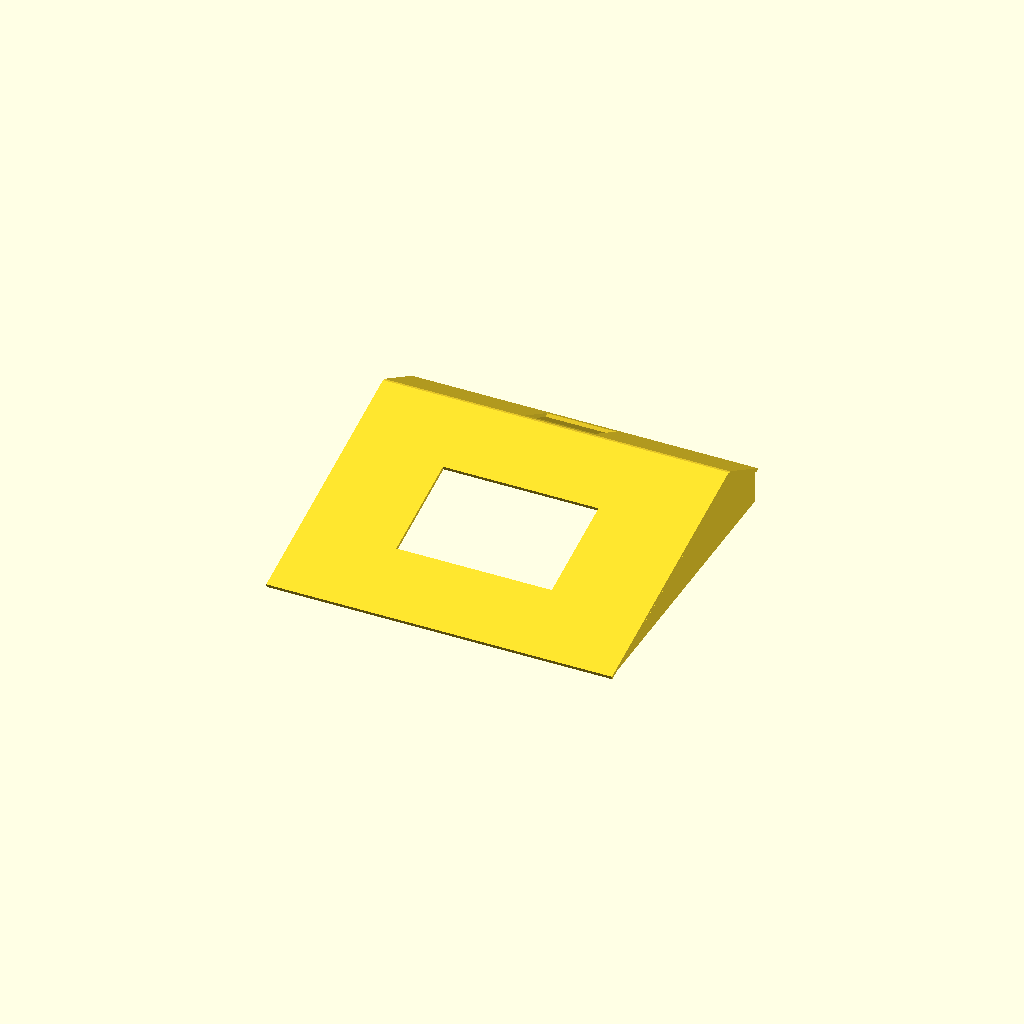
Cell 1: rendered with the file's own defaults.
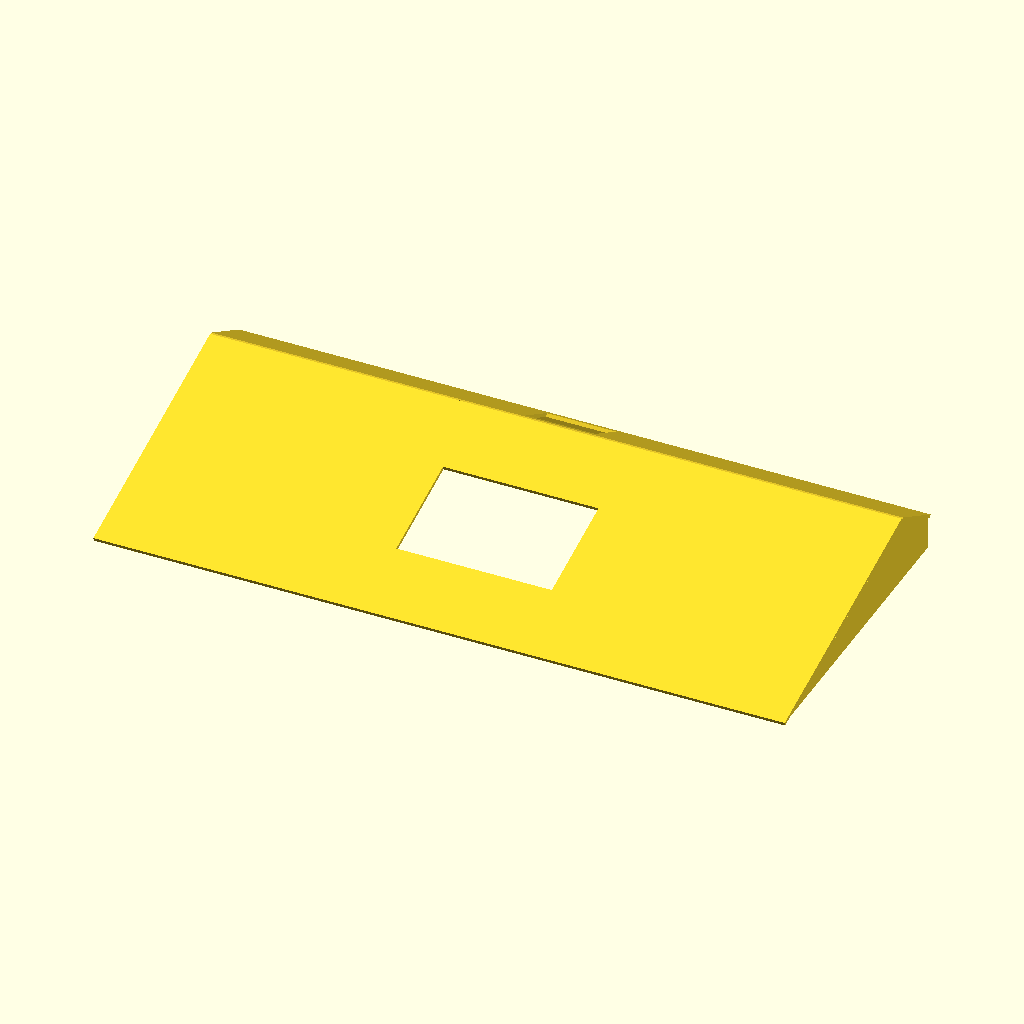
Cell 2: the same model with cover_w = 400.
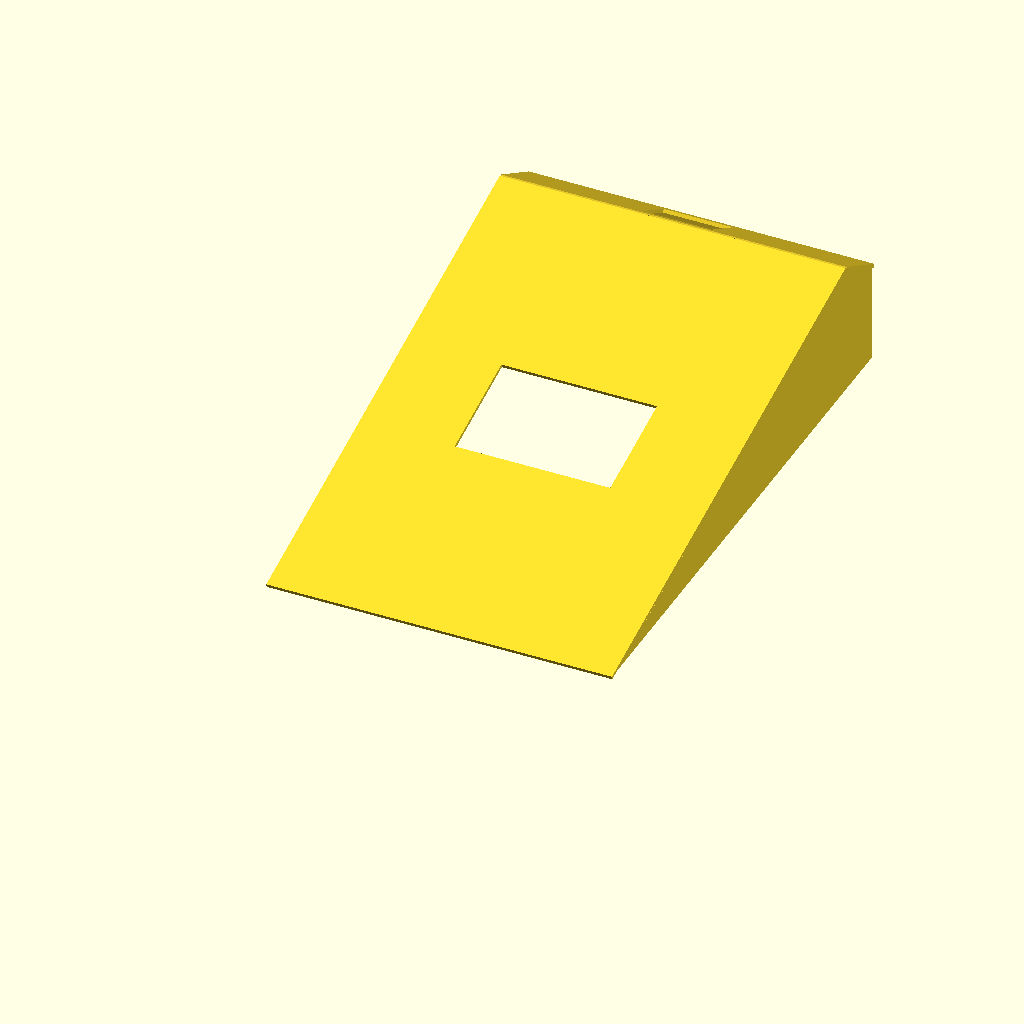
Cell 3: the same model with main_len = 300.
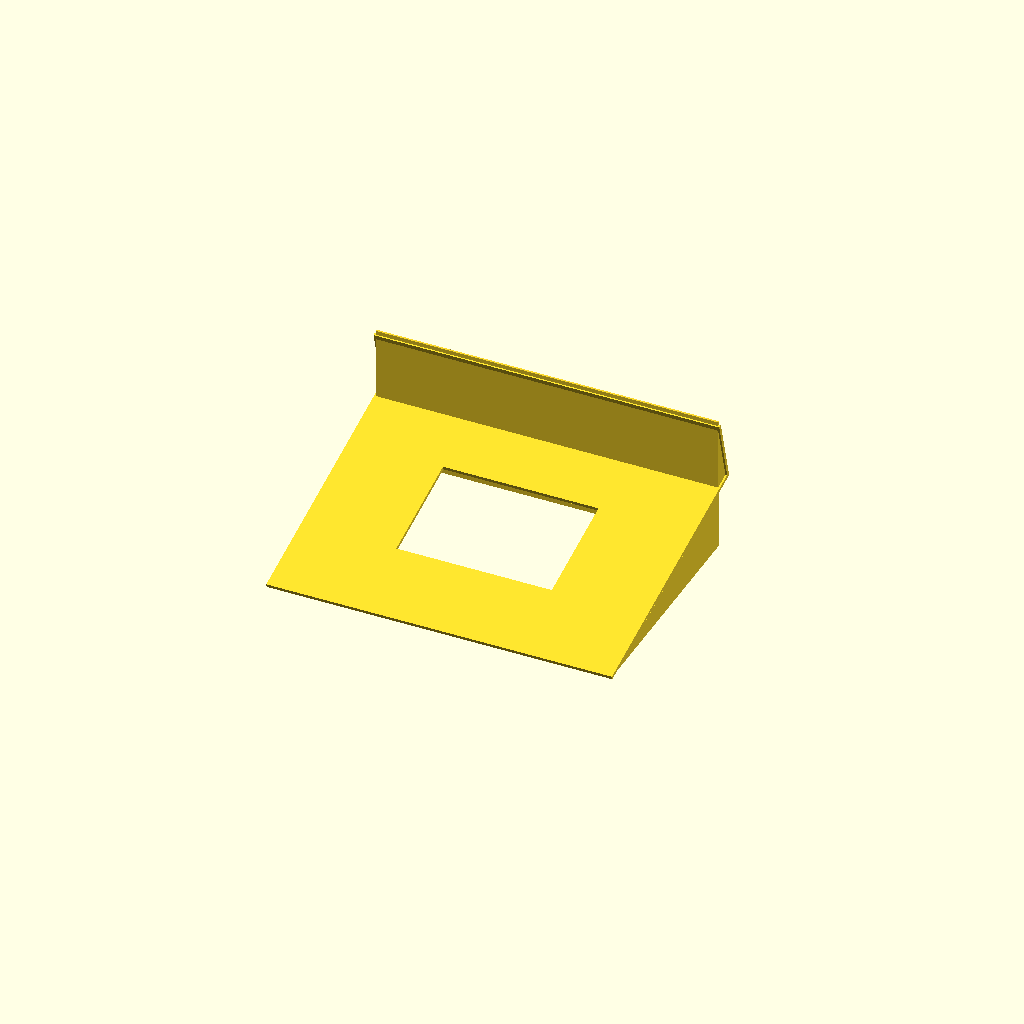
Cell 4: the same model with peak_inner_angle_deg = 270.
One fixed orthographic camera (rotation 55°, 0°, 25°; colour scheme Cornfield) for every cell.
Source of the model, 3dprint/top_panel.scad:
//
// Top cover / Oberteil
// KORRIGIERT NACH SKIZZE:
//
// - Frontlippe = 20 mm horizontal
//   -> Innenwinkel zur 15°-Hauptflaeche = exakt 15°
// - beide Seitenwaende gleich ausgerichtet
//   -> keine "fliegende" Seite mehr
// - hinten echter senkrechter Abschluss (90° zum Boden)
// - Bodenreferenz ist z = 0
//
// Export:
//   part = "cover";   // STL
//   part = "preview"; // Vorschau
//

part = "cover";   // "cover" | "preview"

// =========================
// HAUPTPARAMETER
// =========================

cover_w = 200.0;

// Skizze
main_len            = 150.0;   // 15 cm
main_angle_deg      = 15.0;    // 15°
rear_len            = 40.0;    // 4 cm
peak_inner_angle_deg= 135.0;   // 135°
front_lip_len       = 20.0;    // 2 cm

top_t      = 2.0;

// Seitenwaende
wall_inset = 1.0;
wall_t     = 1.2;

// Hinten senkrechter Abschluss
rear_wall_t = 1.2;

// =========================
// CUTOUTS
// =========================

// grosses Cutout im 150-mm-Segment
main_cutout_w  = 90.0;
main_cutout_l  = 60.0;
main_cutout_cx = 0.0;
main_cutout_cy = main_len / 2;

// kleines Cutout im 40-mm-Segment
rear_cutout_w  = 40.0;   // 4 cm
rear_cutout_l  = 30.0;   // 3 cm
rear_cutout_cx = 0.0;
rear_cutout_cy = rear_len / 2;

// =========================
// ABGELEITETE WERTE
// =========================

// Ende Hauptsegment
main_end_y = main_len * cos(main_angle_deg);
main_end_z = main_len * sin(main_angle_deg);

// Hinteres Segment:
// 15° vorne + 135° Innenwinkel => hinten -30° gegen Horizontalen
rear_angle_deg = main_angle_deg + peak_inner_angle_deg - 180.0;

// Ende hinteres Segment
rear_end_y = main_end_y + rear_len * cos(rear_angle_deg);
rear_end_z = main_end_z + rear_len * sin(rear_angle_deg);

// Nur zur Kontrolle
front_lip_angle_deg   = 0.0;  // horizontal
front_inner_angle_deg = abs(main_angle_deg - front_lip_angle_deg);
rear_to_vertical_deg  = 90.0 - abs(rear_angle_deg);

// Innenbreite zwischen Insets
inner_w = cover_w - 2*wall_inset;

// X-Positionen der Seitenwaende
x_left_wall  = -cover_w/2 + wall_inset;
x_right_wall =  cover_w/2 - wall_inset - wall_t;

echo("main_end_y =", main_end_y);
echo("main_end_z =", main_end_z);
echo("rear_angle_deg =", rear_angle_deg);
echo("rear_end_y =", rear_end_y);
echo("rear_end_z =", rear_end_z);
echo("front_inner_angle_deg =", front_inner_angle_deg);
echo("rear_to_vertical_deg =", rear_to_vertical_deg);

assert(abs(front_inner_angle_deg - 15.0) < 0.0001,
    "Front-Innenwinkel ist nicht 15°.");
assert(rear_end_z > 0,
    "Hinteres Segment endet nicht ueber dem Boden.");
assert(front_lip_len > 0,
    "front_lip_len muss > 0 sein.");

// =========================
// HELFER
// =========================

module local_panel_2d(panel_w, panel_l, cut_w=0, cut_l=0, cut_cx=0, cut_cy=0) {
    difference() {
        translate([-panel_w/2, 0])
            square([panel_w, panel_l], center = false);

        if (cut_w > 0 && cut_l > 0)
            translate([cut_cx, cut_cy])
                square([cut_w, cut_l], center = true);
    }
}

// =========================
// OBERTEILSEGMENTE
// =========================

module main_segment() {
    rotate([main_angle_deg, 0, 0])
        linear_extrude(height = top_t, convexity = 10)
            local_panel_2d(
                cover_w,
                main_len,
                main_cutout_w,
                main_cutout_l,
                main_cutout_cx,
                main_cutout_cy
            );
}

module rear_segment() {
    translate([0, main_end_y, main_end_z])
        rotate([rear_angle_deg, 0, 0])
            linear_extrude(height = top_t, convexity = 10)
                local_panel_2d(
                    cover_w,
                    rear_len,
                    rear_cutout_w,
                    rear_cutout_l,
                    rear_cutout_cx,
                    rear_cutout_cy
                );
}

// =========================
// FRONTLIPPE
// =========================
//
// Exakt die 2-cm-Lippe vorne, horizontal.
// Dadurch ist der Innenwinkel zur 15°-Hauptflaeche exakt 15°.
//

module front_lip_segment() {
    translate([
        -cover_w/2 + wall_inset,
        0,
        0
    ])
        cube([
            inner_w,
            front_lip_len,
            top_t
        ], center = false);
}

// =========================
// HINTERER SENKRECHTER ABSCHLUSS
// =========================
//
// 90° zum Boden (z=0).
//

module rear_end_wall() {
    translate([
        -cover_w/2 + wall_inset,
        rear_end_y - rear_wall_t,
        0
    ])
        cube([
            inner_w,
            rear_wall_t,
            rear_end_z + top_t
        ], center = false);
}

// =========================
// SEITENWÄNDE
// =========================
//
// Seitenprofil jetzt passend zur Skizze:
// vordere Spitze -> Peak -> hinteres Segmentende
// -> senkrecht runter auf Boden
// -> vorne 20-mm-Lippe
//
// Kein Mirror mehr.
// Beide Seiten nutzen dieselbe Matrix-Transformation.
//

module side_wall_profile_2d() {
    polygon(points = [
        [0,            0],           // vordere Spitze
        [main_end_y,   main_end_z],  // Ende 15-cm-Segment
        [rear_end_y,   rear_end_z],  // Ende 4-cm-Segment
        [rear_end_y,   0],           // hinten senkrecht auf Boden
        [front_lip_len,0]            // untere Frontlippe 20 mm
    ]);
}

module side_wall_at(xoff) {
    multmatrix(m = [
        [0, 0, 1, xoff],  // local z -> global x
        [1, 0, 0, 0   ],  // local x -> global y
        [0, 1, 0, 0   ],  // local y -> global z
        [0, 0, 0, 1   ]
    ])
        linear_extrude(height = wall_t, convexity = 10)
            side_wall_profile_2d();
}

module left_wall() {
    side_wall_at(x_left_wall);
}

module right_wall() {
    side_wall_at(x_right_wall);
}

// =========================
// ASSEMBLY
// =========================

module cover() {
    union() {
        main_segment();
        rear_segment();

        front_lip_segment();
        rear_end_wall();

        left_wall();
        right_wall();
    }
}

// =========================
// PREVIEW
// =========================

module preview_axes() {
    color([1,0,0]) cube([40,1,1], center=false); // X
    color([0,1,0]) cube([1,40,1], center=false); // Y
    color([0,0,1]) cube([1,1,40], center=false); // Z
}

module preview() {
    cover();
    preview_axes();
}

// =========================
// OUTPUT
// =========================

if (part == "preview") {
    preview();
} else {
    cover();
}
Parameter table extracted from the source (name, type, default, range or options):
part: string, default "cover"
cover_w: number, default 200
main_len: number, default 150
main_angle_deg: number, default 15
rear_len: number, default 40
peak_inner_angle_deg: number, default 135
front_lip_len: number, default 20
top_t: number, default 2
wall_inset: number, default 1
wall_t: number, default 1.2
rear_wall_t: number, default 1.2
main_cutout_w: number, default 90
main_cutout_l: number, default 60
main_cutout_cx: number, default 0
rear_cutout_w: number, default 40
rear_cutout_l: number, default 30
rear_cutout_cx: number, default 0
front_lip_angle_deg: number, default 0
